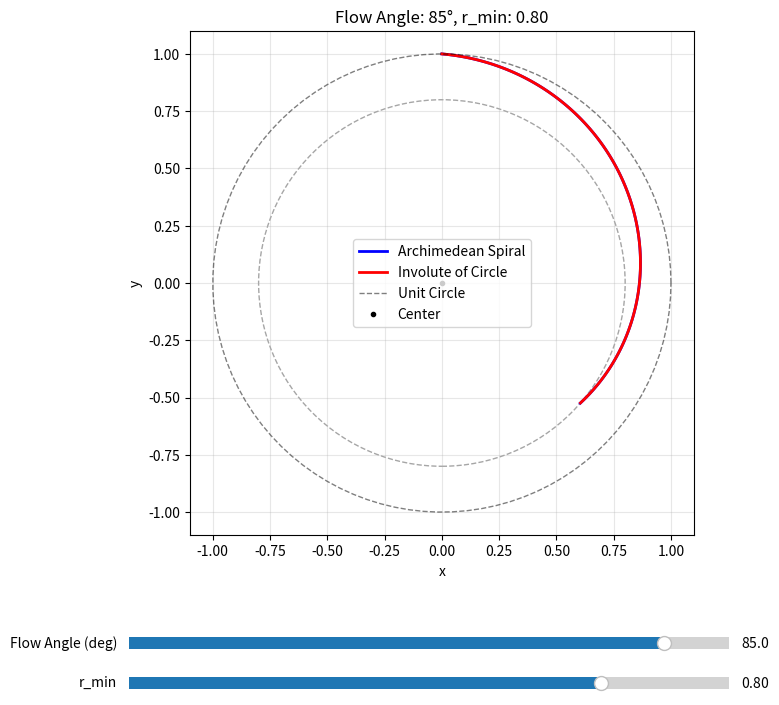

This figure's Python source:
import matplotlib.patches as patches
import matplotlib.pyplot as plt
import numpy as np
from matplotlib.widgets import Slider


def calculate_spirals(flow_angle_deg, r_min):
    """Calculate both spiral types based on input parameters"""
    # 1) derive scale factor S for Archimedean spiral
    flow_angle_rad = np.deg2rad(flow_angle_deg)
    S = np.tan(flow_angle_rad)

    # 2) Archimedean spiral
    # param t in [0, S*(1-r_min)]
    t = np.linspace(0, S * (1 - r_min), 500)
    r_s = 1 - t / S
    theta_s = np.pi / 2 - t  # clockwise from top
    x_s = r_s * np.cos(theta_s)
    y_s = r_s * np.sin(theta_s)

    # 3) Involute of circle
    a = 1 / np.sqrt(1 + S**2)  # circle radius
    phi1 = S
    phi0 = max(0, np.sqrt((r_min / a) ** 2 - 1))
    phi = np.linspace(phi0, phi1, 500)

    x = a * (np.cos(phi) + phi * np.sin(phi))
    y = a * (np.sin(phi) - phi * np.cos(phi))

    # rotate so that point at phi1 lands at top (0,1)
    x1 = a * (np.cos(phi1) + phi1 * np.sin(phi1))
    y1 = a * (np.sin(phi1) - phi1 * np.cos(phi1))
    alpha = np.pi / 2 - np.arctan2(y1, x1)

    X = x * np.cos(alpha) - y * np.sin(alpha)
    Y = x * np.sin(alpha) + y * np.cos(alpha)

    return x_s, y_s, X, Y


def update(val):
    """Update function for sliders"""
    flow_angle = slider1.val
    r_min_val = slider2.val

    # Recalculate spirals
    x_s, y_s, X, Y = calculate_spirals(flow_angle, r_min_val)

    # Update plot data
    line1.set_data(x_s, y_s)
    line2.set_data(X, Y)

    # Update circle mask
    circle_mask.set_radius(r_min_val)

    # Update title with current parameters
    ax.set_title(f"Flow Angle: {flow_angle:.1f}°, r_min: {r_min_val:.2f}")

    fig.canvas.draw_idle()


# Create the figure and axis
fig, ax = plt.subplots(figsize=(10, 8))
plt.subplots_adjust(bottom=0.25)  # Make room for sliders

# Initial parameters
flow_angle_deg = 85  # default
r_min = 0.8  # default

# Calculate initial spirals
x_s, y_s, X, Y = calculate_spirals(flow_angle_deg, r_min)

# Plot the spirals
(line1,) = ax.plot(x_s, y_s, "b-", linewidth=2, label="Archimedean Spiral")
(line2,) = ax.plot(X, Y, "r-", linewidth=2, label="Involute of Circle")

# Plot reference unit circle
theta_circle = np.linspace(0, 2 * np.pi, 100)
x_circle = np.cos(theta_circle)
y_circle = np.sin(theta_circle)
ax.plot(x_circle, y_circle, "k--", linewidth=1, alpha=0.5, label="Unit Circle")

# Add inner circle mask to show r_min boundary
circle_mask = patches.Circle(
    (0, 0), r_min, fill=False, edgecolor="gray", linestyle="--", alpha=0.7, label=f"r_min = {r_min}"
)

# Add center point
ax.plot(0, 0, "ko", markersize=3, label="Center")

# Set up the plot
ax.set_xlim(-1.1, 1.1)
ax.set_ylim(-1.1, 1.1)
ax.set_aspect("equal")
ax.grid(True, alpha=0.3)
ax.legend()
ax.set_title(f"Flow Angle: {flow_angle_deg}°, r_min: {r_min:.2f}")
ax.set_xlabel("x")
ax.set_ylabel("y")

# Add the circle mask to the plot
ax.add_patch(circle_mask)

# Create sliders
ax_slider1 = plt.axes([0.2, 0.1, 0.6, 0.03])
ax_slider2 = plt.axes([0.2, 0.05, 0.6, 0.03])

slider1 = Slider(ax_slider1, "Flow Angle (deg)", 45, 89.9, valinit=flow_angle_deg, valstep=0.1)
slider2 = Slider(ax_slider2, "r_min", 0.1, 0.99, valinit=r_min, valstep=0.01)

# Connect sliders to update function
slider1.on_changed(update)
slider2.on_changed(update)

plt.show()
